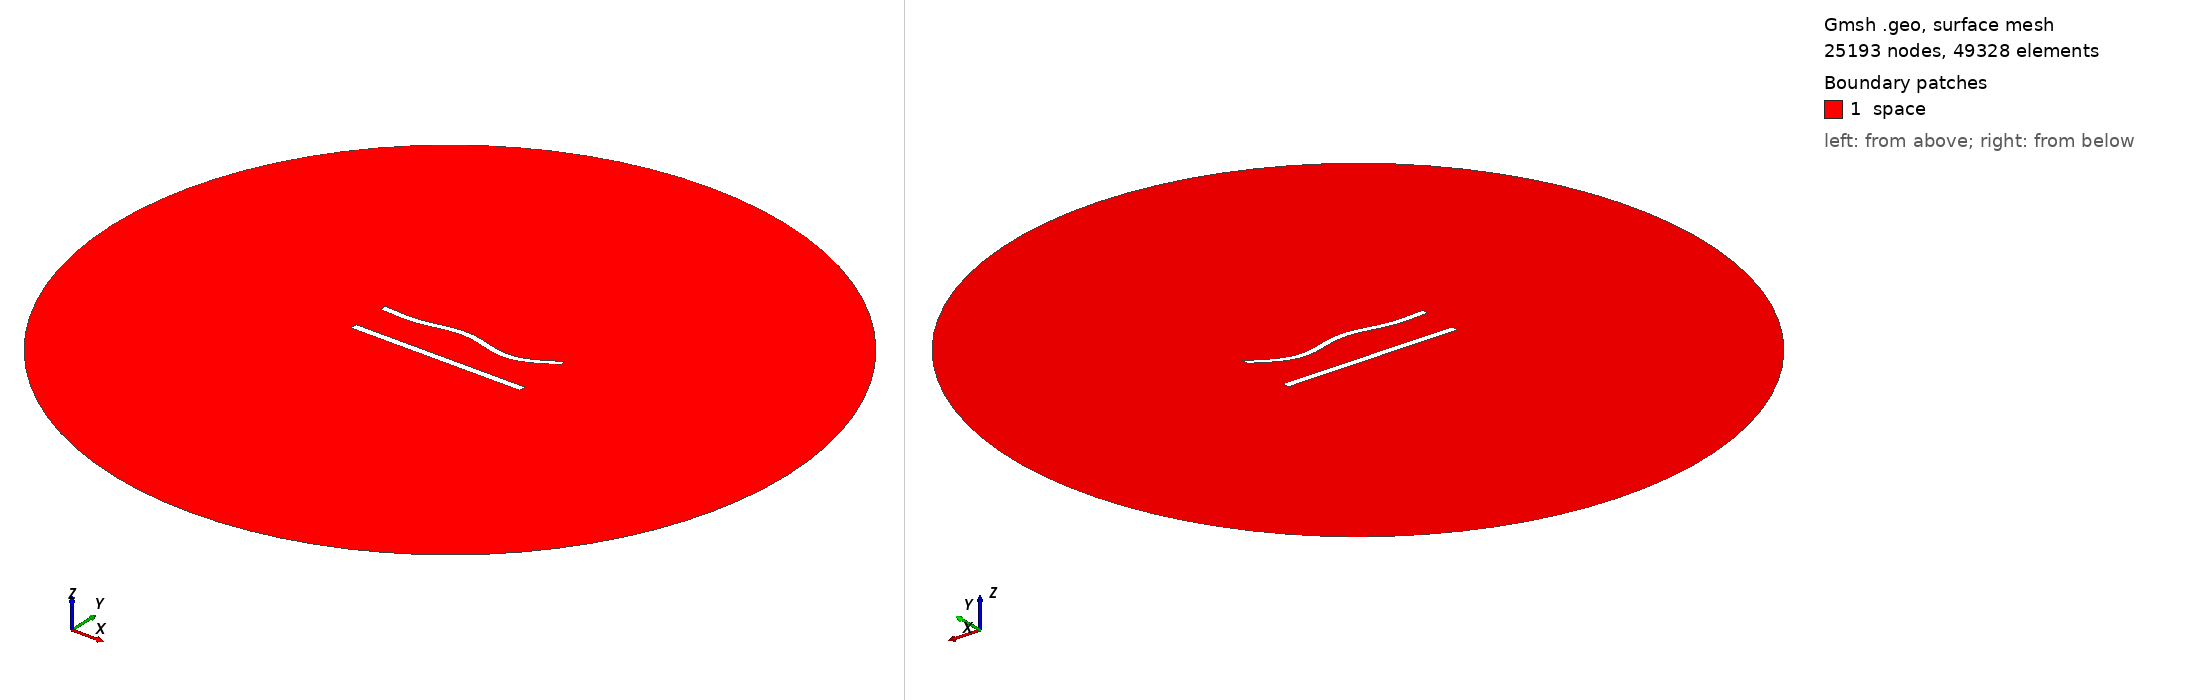

Gmsh geometry script, surface-meshed: 25193 nodes, 49328 surface elements. Boundary patches (legend numbers): 1 space. Left view from above one corner, right view from below the opposite corner. Legend entries are the model's physical surfaces. The drawing asked Gmsh for element sizes between 1% and 20% of the model's largest extent; the script's own settings can give other sizes.

=== 556.geo (drawn) ===
//---------------------------------------
// Geometry kernel
//---------------------------------------

SetFactory("OpenCASCADE");



//---------------------------------------
// Parameters of the geometry
//---------------------------------------

// Overetch of the upper plate
overetch = 0.125;

// Distance between the plates
distance = 22.5;

// Discretization over the x axis (for the deformation)
nx = 50; 

// Length of the plate
L = 100 - overetch; 

// Number of modes
n = 4; 

// 1st mode coefficient
coeff(1) = 1.5;
beta(1) = 0.596864 * 3.1415926535 / L;

// 2nd mode coefficient
coeff(2) = 0.0;
beta(2) = 1.49418 * 3.1415926535 / L;

// 3rd mode coefficient
coeff(3) = 1.5;
beta(3) = 2.50025 * 3.1415926535 / L;

// 4th mode coefficient
coeff(4) = -1.5;
beta(4) = 3.49999 * 3.1415926535 / L;



//---------------------------------------
// Upper plate (deformed rectangle)
//---------------------------------------

// Coordiantes of the upper plate
xmin = -50;
xmax = 50 - overetch;

// Height of the upper plate
yheight = 4 - 2 * overetch;

// Indexes of the points
UpperID[] = {};
LowerID[] = {};
LeftID[] = {};
RightID[] = {};

// Point index
p = 1;

// Horizontal edges
For i In {1:nx}
    x = xmin + (i-1)*(xmax - xmin)/(nx-1);

    y_bottom = distance / 2 + overetch;
    For j In {1:n}
        C = (Cosh(beta(j)*L) + Cos(beta(j)*L)) / (Sinh(beta(j)*L) + Sin(beta(j)*L));
        y_bottom  = y_bottom + coeff(j) * (Cosh(beta(j)*(x+50)) - Cos(beta(j)*(x+50)) - C * (Sinh(beta(j)*(x+50)) - Sin(beta(j)*(x+50))));
    EndFor

    y_top = y_bottom + yheight;

    Point(p) = {x, y_top, 0, 1.0};
    UpperID[i] = p;
    p = p + 1;

    Point(p) = {x, y_bottom, 0, 1.0};
    LowerID[i] = p;
    p = p + 1;
EndFor

// Create point lists
UpperPts[] = {}; LowerPts[] = {};
For i In {1:nx}
  UpperPts[] += {UpperID[i]};
  LowerPts[] += {LowerID[i]};
EndFor

// Build splines
Spline(1) = {UpperPts[]};
Spline(2) = {LowerPts[]};
Line(3) = {LowerPts[nx-1], UpperPts[nx-1]};
Line(4) = {LowerPts[0], UpperPts[0]};

// Build the plane surface
Curve Loop(1) = {2, 3, -1, -4};
Plane Surface(1) = {1};



//---------------------------------------
// Lower plate (rectangle)
//---------------------------------------

// Vertices
Point(1001) = {-50, -distance/2, 0, 1.0};
Point(1002) = { 50, -distance/2, 0, 1.0};
Point(1003) = { 50,  -distance/2 + 4, 0, 1.0};
Point(1004) = {-50,  -distance/2 + 4, 0, 1.0};

// Edges
Line(5) = {1001, 1002};
Line(6) = {1002, 1003};
Line(7) = {1003, 1004};
Line(8) = {1004, 1001};

// Plane surface
Line Loop(2) = {5, 6, 7, 8};
Plane Surface(2) = {2}; 



//---------------------------------------
// Outer (fictious) boundary
//---------------------------------------

// Points
Point(1005) = {0, 0, 0};       // Center
Point(1006) = {200, 0, 0};     // Start point
Point(1007) = {0, 200, 0};     // 90 degrees
Point(1008) = {-200, 0, 0};    // 180 degrees
Point(1009) = {0, -200, 0};    // 270 degrees

// Circle arcs (each needs start, center, end)
Circle(9) = {1006, 1005, 1007};
Circle(10) = {1007, 1005, 1008};
Circle(11) = {1008, 1005, 1009};
Circle(12) = {1009, 1005, 1006};

// Plane surface for the entire domain
Curve Loop(3) = {9, 10, 11, 12};
Surface(3) = {3};

// Subtract the plates from the whole domain to obtain the actual domain where we want to solve the equations
BooleanDifference{ Surface{3}; Delete; }{ Surface{1}; Surface{2}; Delete; }




//---------------------------------------
// Transfinite Lines/Curves
//---------------------------------------

// Set the number of points on the boundaries
r = 6;
d = 0.15;

// Plates
Transfinite Curve {1} = 50*r/4 Using Progression 1;
Transfinite Line {2} = 50*r Using Progression 1;
Transfinite Curve {3, 4} = 2*r Using Progression 1+d;
Transfinite Line {5} = 50*r/4 Using Progression 1;
Transfinite Line {7} = 50*r Using Progression 1;
Transfinite Line {6} = 2*r Using Progression 1-d;
Transfinite Line {8} = 2*r Using Progression 1+d;

// Outer boundary
Transfinite Line {9, 10, 11, 12} = 20 Using Progression 1;



//---------------------------------------
// Physical groups
//---------------------------------------                

// Physical curves (boundaries)
Physical Line("force_segment", 10) = {2};
Physical Line("upper_plate", 11) = {1, 3, 4};
Physical Line("lower_plate", 12) = {5, 6, 7, 8};
Physical Line("boundary", 20) = {9, 10, 11, 12};

// Physical Surfaces
Physical Surface("space", 30) = {3};



//---------------------------------------
// 6. Generate the Mesh
//---------------------------------------

// 2D mesh generation
Mesh 2;
